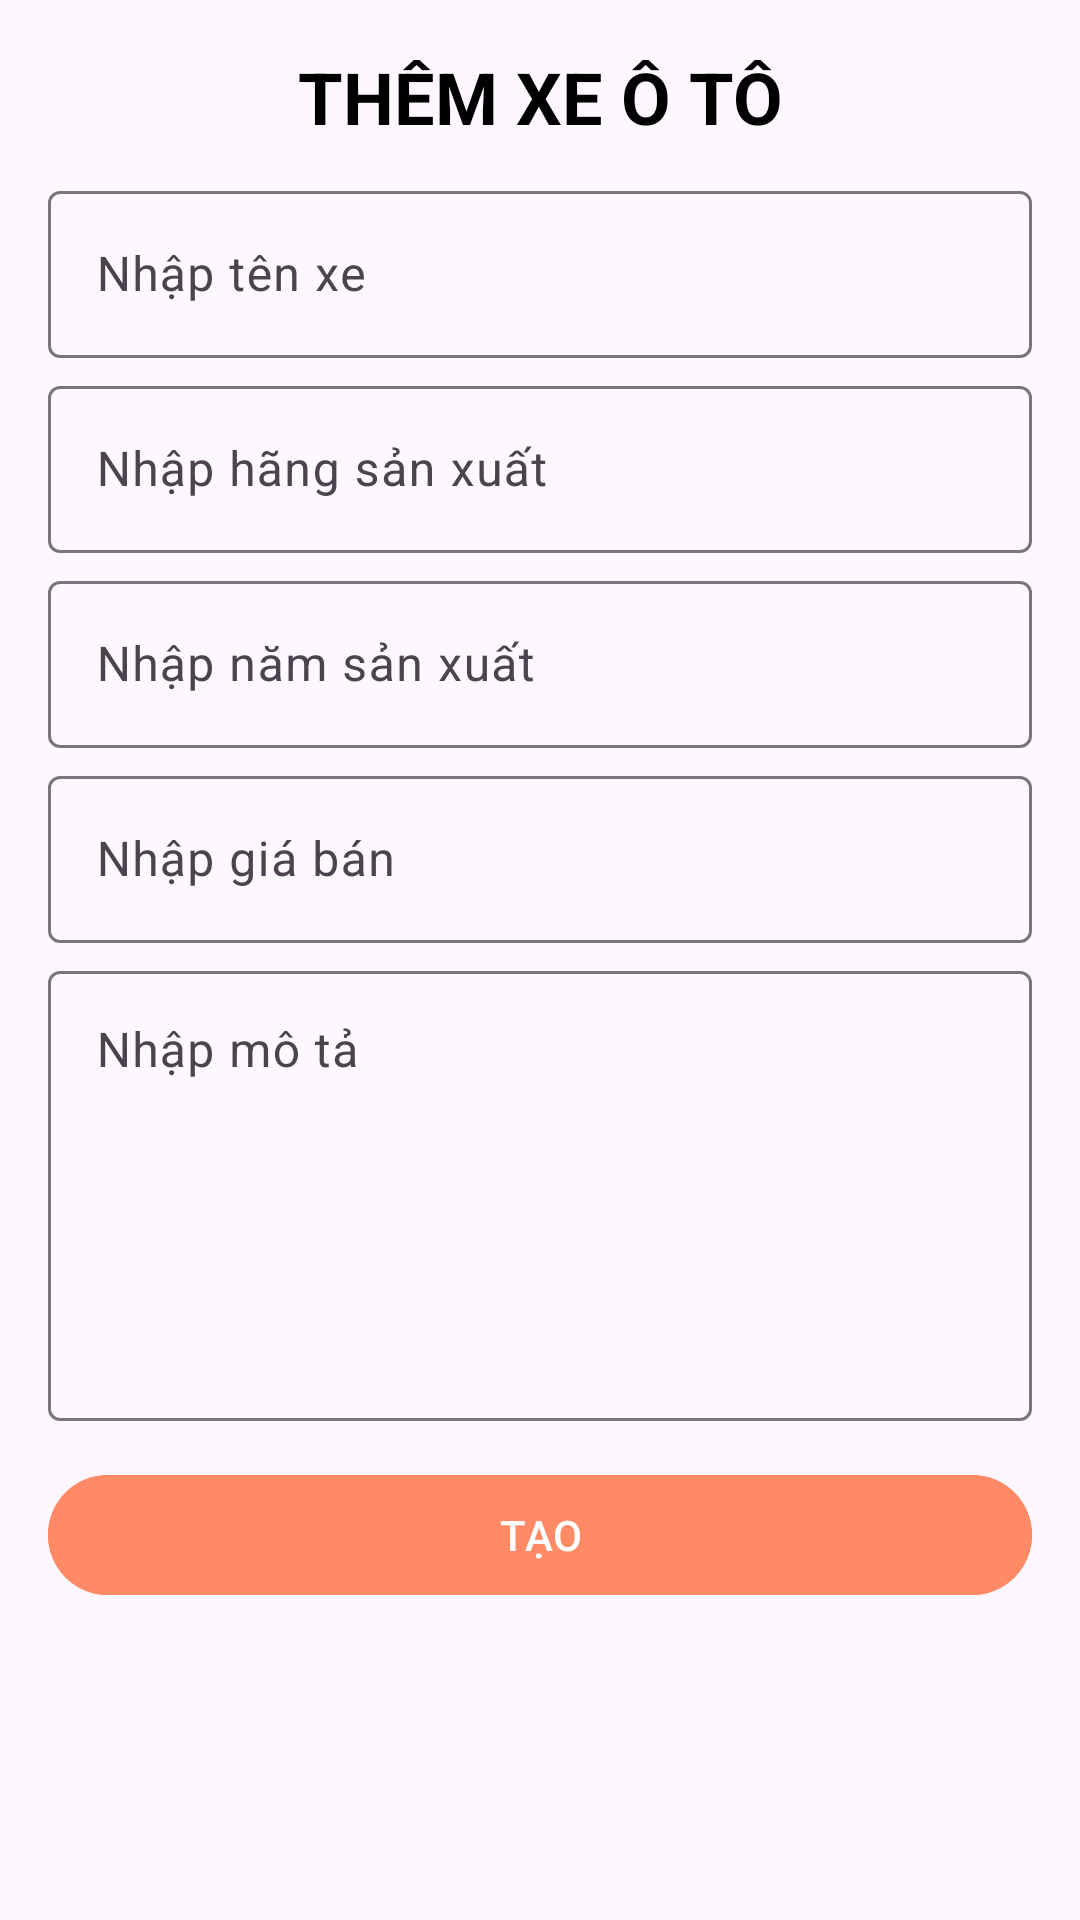

Produce the Android XML layout that renders to this screen, including the resource entries it uses.
<!-- AndroidManifest.xml: application theme Theme.ASMRestAPI -->
<!-- res/layout/dialog_add_car.xml -->
<?xml version="1.0" encoding="utf-8"?>
<LinearLayout xmlns:android="http://schemas.android.com/apk/res/android"
    android:orientation="vertical"
    android:layout_width="match_parent"
    android:layout_height="match_parent"
    android:padding="16dp">

    <TextView
        android:id="@+id/tvTitle"
        android:layout_width="match_parent"
        android:layout_height="wrap_content"
        android:text="THÊM XE Ô TÔ"
        android:textStyle="bold"
        android:textColor="@color/black"
        android:textSize="24sp"
        android:gravity="center"
        android:layout_marginBottom="10dp"/>

    <com.google.android.material.textfield.TextInputLayout
        android:layout_width="match_parent"
        android:layout_height="wrap_content"
        android:layout_marginBottom="4dp">
        <com.google.android.material.textfield.TextInputEditText
            android:id="@+id/edtTenXe"
            android:layout_width="match_parent"
            android:layout_height="wrap_content"
            android:hint="Nhập tên xe"/>
    </com.google.android.material.textfield.TextInputLayout>
    <com.google.android.material.textfield.TextInputLayout
        android:layout_width="match_parent"
        android:layout_height="wrap_content"
        android:layout_marginBottom="4dp">
        <com.google.android.material.textfield.TextInputEditText
            android:id="@+id/edtHangSanXuat"
            android:layout_width="match_parent"
            android:layout_height="wrap_content"
            android:hint="Nhập hãng sản xuất"/>
    </com.google.android.material.textfield.TextInputLayout>
    <com.google.android.material.textfield.TextInputLayout
        android:layout_width="match_parent"
        android:layout_height="wrap_content"
        android:layout_marginBottom="4dp">
        <com.google.android.material.textfield.TextInputEditText
            android:id="@+id/edtNamSanXuat"
            android:layout_width="match_parent"
            android:layout_height="wrap_content"
            android:inputType="number"
            android:hint="Nhập năm sản xuất"/>
    </com.google.android.material.textfield.TextInputLayout>
    <com.google.android.material.textfield.TextInputLayout
        android:layout_width="match_parent"
        android:layout_height="wrap_content"
        android:layout_marginBottom="4dp">
        <com.google.android.material.textfield.TextInputEditText
            android:id="@+id/edtGiaBan"
            android:layout_width="match_parent"
            android:layout_height="wrap_content"
            android:inputType="number"
            android:hint="Nhập giá bán"/>
    </com.google.android.material.textfield.TextInputLayout>
    <com.google.android.material.textfield.TextInputLayout
        android:layout_width="match_parent"
        android:layout_height="wrap_content"
        android:layout_marginBottom="4dp">
        <com.google.android.material.textfield.TextInputEditText
            android:id="@+id/edtMoTa"
            android:layout_width="match_parent"
            android:layout_height="wrap_content"
            android:minHeight="150dp"
            android:inputType="textMultiLine"
            android:gravity="top|start"
            android:hint="Nhập mô tả"/>
    </com.google.android.material.textfield.TextInputLayout>

    <com.google.android.material.button.MaterialButton
        android:id="@+id/btnLuu"
        android:layout_width="match_parent"
        android:layout_height="wrap_content"
        android:backgroundTint="#FF8A65"
        android:text="TẠO"
        android:layout_marginTop="10dp"/>


</LinearLayout>
<!-- resources referenced by this layout -->
<resources>
  <color name="black">#FF000000</color>
  <style name="Theme.ASMRestAPI" parent="Base.Theme.ASMRestAPI" />
  <style name="Base.Theme.ASMRestAPI" parent="Theme.Material3.DayNight.NoActionBar">
          
          
      </style>
</resources>
